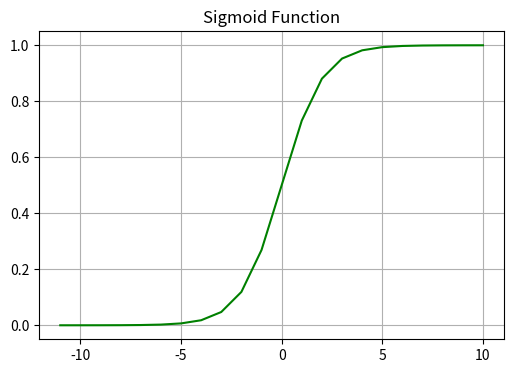

The script that saved this image:
"""Sigmoid Function definition and plotting script."""

import numpy as np
import matplotlib.pyplot as plt

def sigmoid(a: np.ndarray) -> np.ndarray:
    """Compute the sigmoid function."""
    return 1 / (1 + np.exp(-a))

def run_sigmoid_plot():
    a = np.arange(-11, 11)
    b = sigmoid(a)
    print("--- Sigmoid values computed ---")
    print("a values:", a[8:13])
    print("sigmoid(a):", b[8:13])
    
    # Plot (Non-blocking)
    plt.figure(figsize=(6, 4))
    plt.plot(a, b, color="green")
    plt.grid(True)
    plt.title("Sigmoid Function")
    plt.show(block=False)
    plt.pause(2)
    plt.close()

if __name__ == "__main__":
    run_sigmoid_plot()
